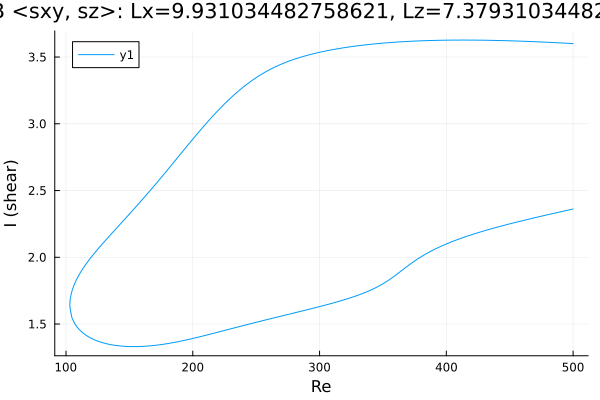

The file beside this chart, header and first rows:
Re, shear
500.0, 3.601
499.3, 3.601
497.9, 3.602
496.5, 3.603
495.1, 3.603
493.7, 3.604
492.3, 3.605
490.9, 3.605
489.4, 3.606
488, 3.607
486.6, 3.607
485.2, 3.608
483.8, 3.609
482.4, 3.609
481, 3.61
479.5, 3.611
478.1, 3.611
476.7, 3.612
475.3, 3.613
473.9, 3.613
472.5, 3.614
471.1, 3.614
469.7, 3.615
468.2, 3.616
466.8, 3.616
465.4, 3.617
464, 3.617
462.6, 3.618
461.2, 3.618
459.8, 3.619
458.3, 3.619
456.9, 3.62
455.5, 3.62
454.1, 3.62
453.5, 3.621
452.1, 3.621
450.7, 3.622
449.2, 3.622
447.8, 3.622
446.4, 3.623
445, 3.623
443.6, 3.623
442.2, 3.624
440.8, 3.624
439.3, 3.624
437.9, 3.625
436.5, 3.625
435.1, 3.625
433.7, 3.625
432.3, 3.626
430.9, 3.626
429.4, 3.626
428, 3.626
426.6, 3.626
425.2, 3.627
423.8, 3.627
422.4, 3.627
421, 3.627
419.5, 3.627
418.1, 3.627
... 568 more rows
